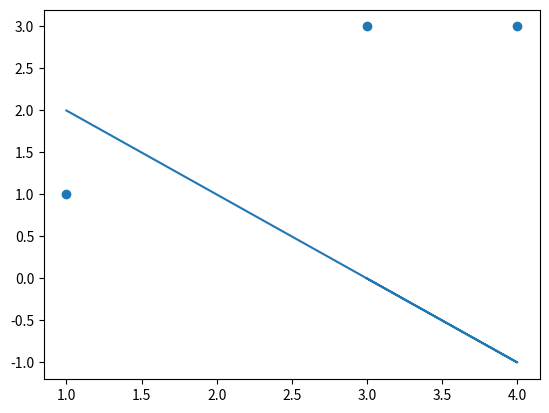

Recreate this plot in Python.
import numpy as np
import matplotlib.pyplot as plt
X = np.array([[3, 3], [4, 3], [1, 1]])
Y = np.array([[1], [1], [-1]])

# init
w = np.transpose([0, 0])
b = 0
print(X.shape, Y.shape, w.shape)
print(X[0])
lr = 1

while True:
    wrong_count = 0
    for i in range(len(X)):
        x = X[i]
        y = Y[i]
        np.inner(x, w)
        tmp = y * (np.inner(x, w) + b)
        if tmp > 0:
            continue
        w = w + lr * y * x
        b = b + lr * y
        wrong_count += 1
        print("w:", w, "b:", b)
    if wrong_count == 0:
        print("train done")
        break


plt.scatter([3, 4, 1], [3, 3, 1])
plt.plot([3, 4, 1], [-i + 3 for i in [3, 4, 1]])
plt.show()